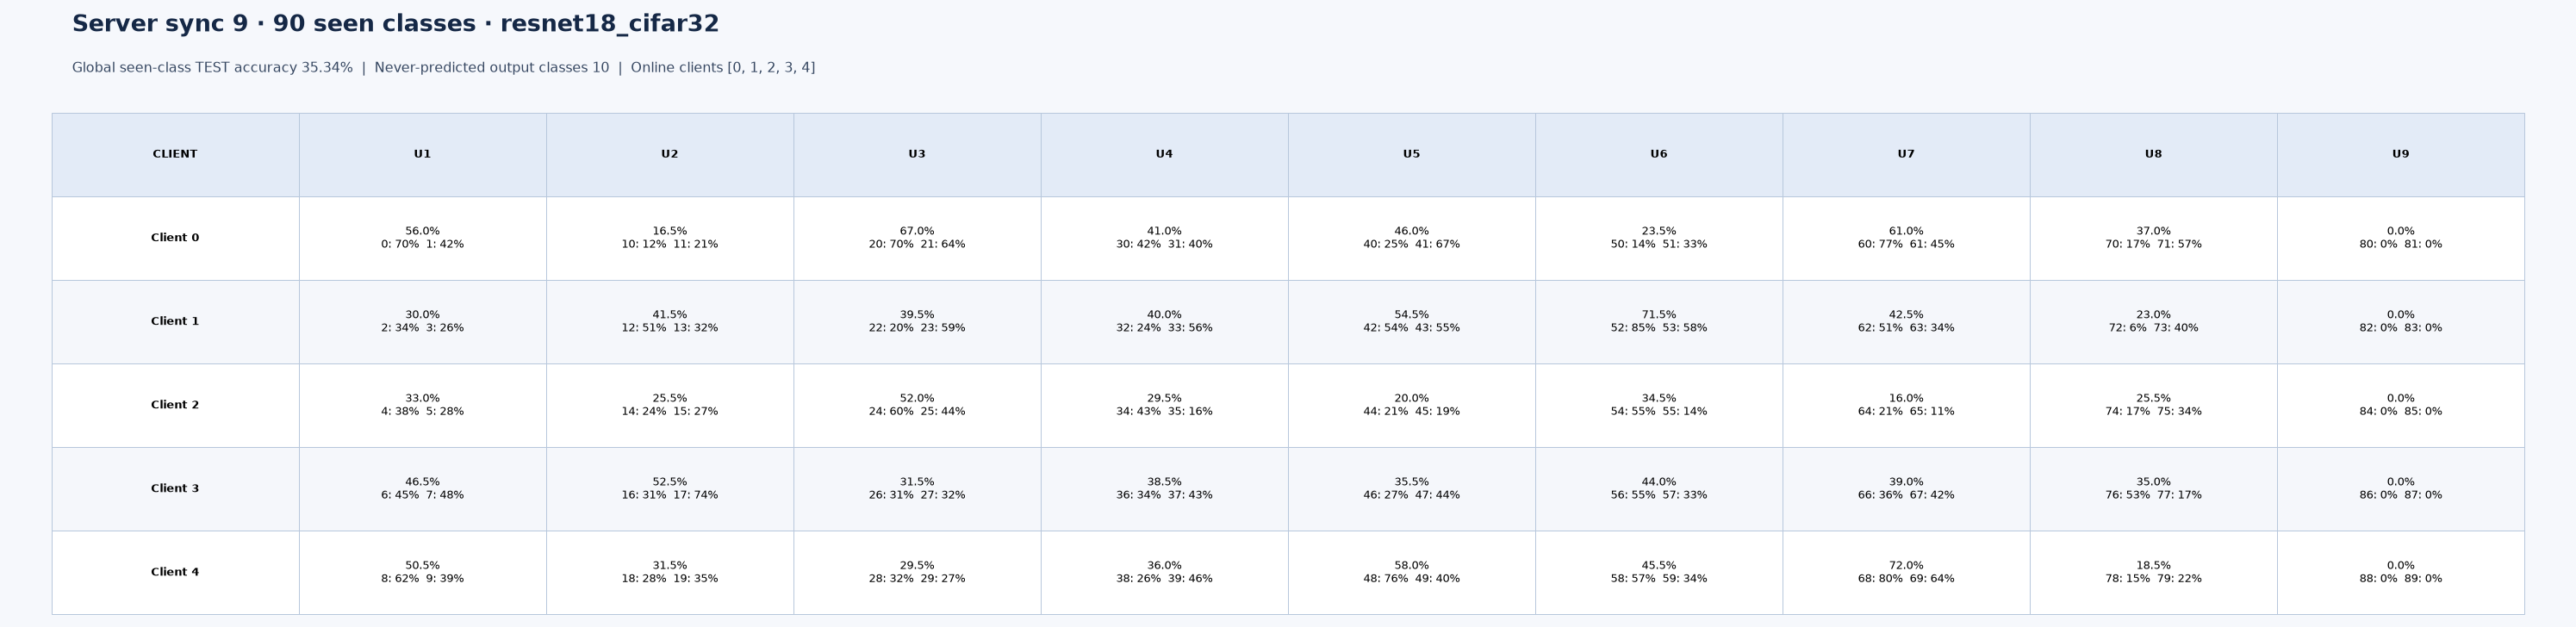

Data behind this chart, as committed beside it:
server_sync, client_id, introduced_sync, class_id, test_correct, test_total, test_accuracy, seen_class_global_accuracy
9, 0, 1, 0, 70, 100, 0.7, 0.3534
9, 0, 1, 1, 42, 100, 0.42, 0.3534
9, 0, 2, 10, 12, 100, 0.12, 0.3534
9, 0, 2, 11, 21, 100, 0.21, 0.3534
9, 0, 3, 20, 70, 100, 0.7, 0.3534
9, 0, 3, 21, 64, 100, 0.64, 0.3534
9, 0, 4, 30, 42, 100, 0.42, 0.3534
9, 0, 4, 31, 40, 100, 0.4, 0.3534
9, 0, 5, 40, 25, 100, 0.25, 0.3534
9, 0, 5, 41, 67, 100, 0.67, 0.3534
9, 0, 6, 50, 14, 100, 0.14, 0.3534
9, 0, 6, 51, 33, 100, 0.33, 0.3534
9, 0, 7, 60, 77, 100, 0.77, 0.3534
9, 0, 7, 61, 45, 100, 0.45, 0.3534
9, 0, 8, 70, 17, 100, 0.17, 0.3534
9, 0, 8, 71, 57, 100, 0.57, 0.3534
9, 0, 9, 80, 0, 100, 0.000000, 0.3534
9, 0, 9, 81, 0, 100, 0.000000, 0.3534
9, 1, 1, 2, 34, 100, 0.34, 0.3534
9, 1, 1, 3, 26, 100, 0.26, 0.3534
9, 1, 2, 12, 51, 100, 0.51, 0.3534
9, 1, 2, 13, 32, 100, 0.32, 0.3534
9, 1, 3, 22, 20, 100, 0.2, 0.3534
9, 1, 3, 23, 59, 100, 0.59, 0.3534
9, 1, 4, 32, 24, 100, 0.24, 0.3534
9, 1, 4, 33, 56, 100, 0.56, 0.3534
9, 1, 5, 42, 54, 100, 0.54, 0.3534
9, 1, 5, 43, 55, 100, 0.55, 0.3534
9, 1, 6, 52, 85, 100, 0.85, 0.3534
9, 1, 6, 53, 58, 100, 0.58, 0.3534
9, 1, 7, 62, 51, 100, 0.51, 0.3534
9, 1, 7, 63, 34, 100, 0.34, 0.3534
9, 1, 8, 72, 6, 100, 0.06, 0.3534
9, 1, 8, 73, 40, 100, 0.4, 0.3534
9, 1, 9, 82, 0, 100, 0.000000, 0.3534
9, 1, 9, 83, 0, 100, 0.000000, 0.3534
9, 2, 1, 4, 38, 100, 0.38, 0.3534
9, 2, 1, 5, 28, 100, 0.28, 0.3534
9, 2, 2, 14, 24, 100, 0.24, 0.3534
9, 2, 2, 15, 27, 100, 0.27, 0.3534
9, 2, 3, 24, 60, 100, 0.6, 0.3534
9, 2, 3, 25, 44, 100, 0.44, 0.3534
9, 2, 4, 34, 43, 100, 0.43, 0.3534
9, 2, 4, 35, 16, 100, 0.16, 0.3534
9, 2, 5, 44, 21, 100, 0.21, 0.3534
9, 2, 5, 45, 19, 100, 0.19, 0.3534
9, 2, 6, 54, 55, 100, 0.55, 0.3534
9, 2, 6, 55, 14, 100, 0.14, 0.3534
9, 2, 7, 64, 21, 100, 0.21, 0.3534
9, 2, 7, 65, 11, 100, 0.11, 0.3534
9, 2, 8, 74, 17, 100, 0.17, 0.3534
9, 2, 8, 75, 34, 100, 0.34, 0.3534
9, 2, 9, 84, 0, 100, 0.000000, 0.3534
9, 2, 9, 85, 0, 100, 0.000000, 0.3534
9, 3, 1, 6, 45, 100, 0.45, 0.3534
9, 3, 1, 7, 48, 100, 0.48, 0.3534
9, 3, 2, 16, 31, 100, 0.31, 0.3534
9, 3, 2, 17, 74, 100, 0.74, 0.3534
9, 3, 3, 26, 31, 100, 0.31, 0.3534
9, 3, 3, 27, 32, 100, 0.32, 0.3534
... 30 more rows
